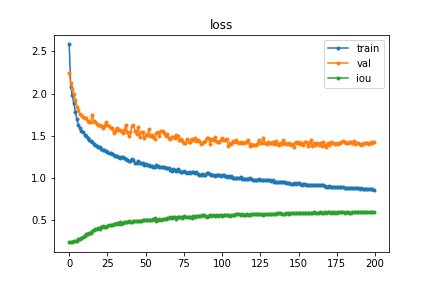

The table this chart was drawn from, first rows:
, train, val, iou
0, 2.58, 2.24, 0.2435
1, 2.082, 2.12, 0.247
2, 1.979, 2.054, 0.249
3, 1.883, 2, 0.2534
4, 1.78, 1.925, 0.2525
5, 1.696, 1.844, 0.2599
6, 1.631, 1.803, 0.2752
7, 1.589, 1.758, 0.2826
8, 1.558, 1.741, 0.2925
9, 1.54, 1.724, 0.3066
10, 1.513, 1.711, 0.321
11, 1.494, 1.713, 0.3347
12, 1.474, 1.679, 0.345
13, 1.456, 1.668, 0.3556
14, 1.441, 1.669, 0.3543
15, 1.428, 1.751, 0.3693
16, 1.409, 1.671, 0.3821
17, 1.391, 1.658, 0.3955
18, 1.377, 1.644, 0.4004
19, 1.371, 1.625, 0.4142
20, 1.363, 1.632, 0.3988
21, 1.348, 1.614, 0.4277
22, 1.331, 1.59, 0.4311
23, 1.329, 1.621, 0.4207
24, 1.318, 1.661, 0.4233
25, 1.31, 1.623, 0.4372
26, 1.294, 1.61, 0.4426
27, 1.291, 1.593, 0.4496
28, 1.289, 1.59, 0.4411
29, 1.271, 1.537, 0.4554
30, 1.259, 1.555, 0.4585
31, 1.263, 1.592, 0.4651
32, 1.25, 1.57, 0.4618
33, 1.236, 1.563, 0.4769
34, 1.246, 1.553, 0.4609
35, 1.247, 1.53, 0.469
36, 1.232, 1.569, 0.476
37, 1.227, 1.625, 0.4777
38, 1.22, 1.544, 0.4767
39, 1.206, 1.497, 0.4876
40, 1.204, 1.54, 0.4829
41, 1.222, 1.612, 0.4814
42, 1.215, 1.626, 0.4875
43, 1.178, 1.555, 0.4985
44, 1.179, 1.516, 0.4957
45, 1.199, 1.608, 0.4979
46, 1.176, 1.489, 0.4967
47, 1.182, 1.542, 0.4937
48, 1.178, 1.542, 0.5026
49, 1.159, 1.47, 0.5098
50, 1.163, 1.505, 0.5072
51, 1.154, 1.506, 0.5101
52, 1.156, 1.576, 0.5012
53, 1.141, 1.501, 0.5105
54, 1.144, 1.506, 0.5056
55, 1.134, 1.482, 0.5184
56, 1.126, 1.461, 0.5256
57, 1.159, 1.536, 0.4985
58, 1.144, 1.548, 0.5103
59, 1.136, 1.495, 0.5125
... 140 more rows
